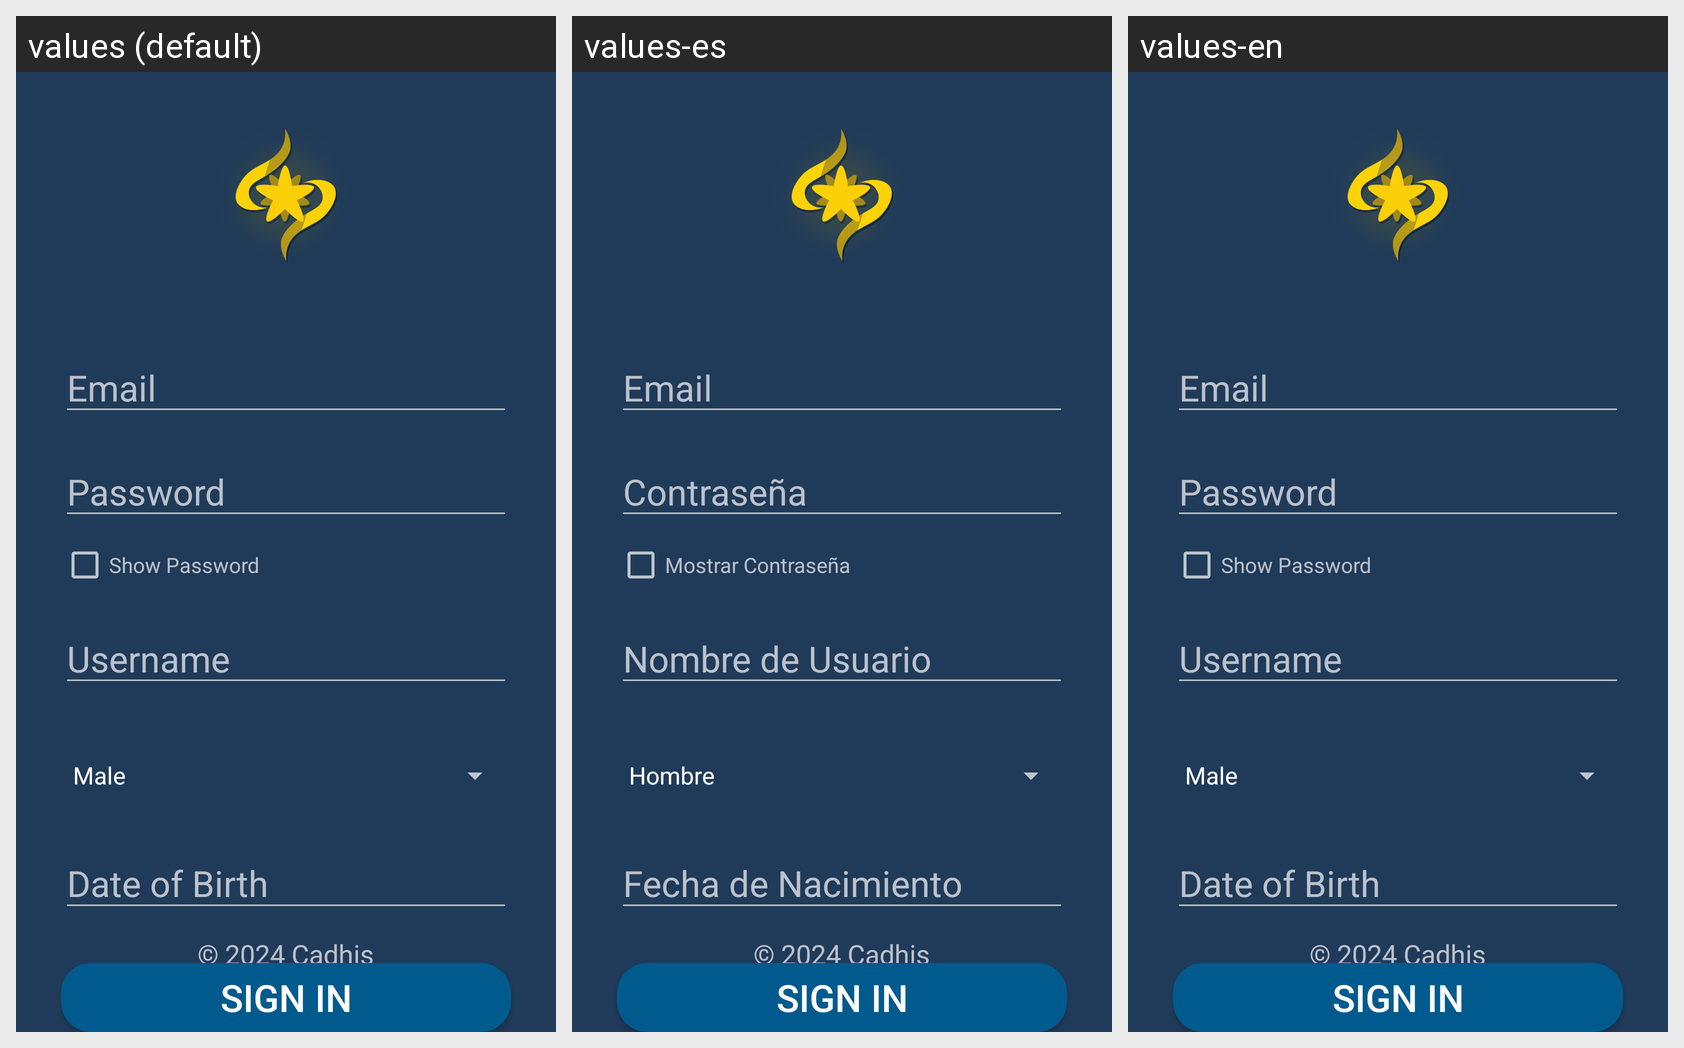

The Android screen above is rendered under several locales of the same app. Produce the string resources it draws, with the default and per-locale values.
Android screen res/layout/fragment_sign_up.xml rendered under 3 locales, left to right: values (default), values-es, values-en. Device: Nexus 5 (rendered at 1080×1920; each locale shown at half size, 540×960, under a caption strip naming it); theme Theme.OpinApp.
Strings drawn on this screen, with the default value and each locale's value (text and hints the layout hard-codes, and strings that could not be matched under every locale, appear in the picture but are not listed):

Password
  values: Password
  values-es: Contraseña
  values-en: Password

ShowPassword
  values: Show Password
  values-es: Mostrar Contraseña
  values-en: Show Password

userName
  values: Username
  values-es: Nombre de Usuario
  values-en: Username

date
  values: Date of Birth
  values-es: Fecha de Nacimiento
  values-en: Date of Birth
